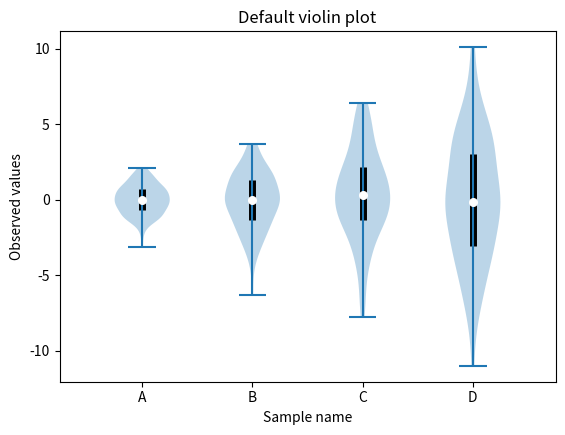

Recreate this plot in Python.
import matplotlib.pyplot as plt
import numpy as np


def adjacent_values(vals, q1, q3):
    upper_adjacent_value = q3
    lower_adjacent_value = q1
    return lower_adjacent_value, upper_adjacent_value


def set_axis_style(ax, labels):
    ax.get_xaxis().set_tick_params(direction='out')
    ax.xaxis.set_ticks_position('bottom')
    ax.set_xticks(np.arange(1, len(labels) + 1))
    ax.set_xticklabels(labels)
    ax.set_xlim(0.25, len(labels) + 0.75)
    ax.set_xlabel('Sample name')


# create test data
np.random.seed(19680801)
data = [sorted(np.random.normal(0, std, 100)) for std in range(1, 5)]
quartile1, medians, quartile3 = np.percentile(data, [25, 50, 75], axis=1)
inds = range(1, len(medians) + 1)

fig, ax1 = plt.subplots()

ax1.set_title('Default violin plot')
ax1.scatter(inds, medians, marker='o', color='white', s=30, zorder=3)
ax1.vlines(inds, quartile1, quartile3, color='k', linestyle='-', lw=5)
ax1.set_ylabel('Observed values')
ax1.violinplot(data)

# set style for the axes
labels = ['A', 'B', 'C', 'D']
set_axis_style(ax1, labels)

plt.subplots_adjust(bottom=0.15, wspace=0.05)
plt.show()